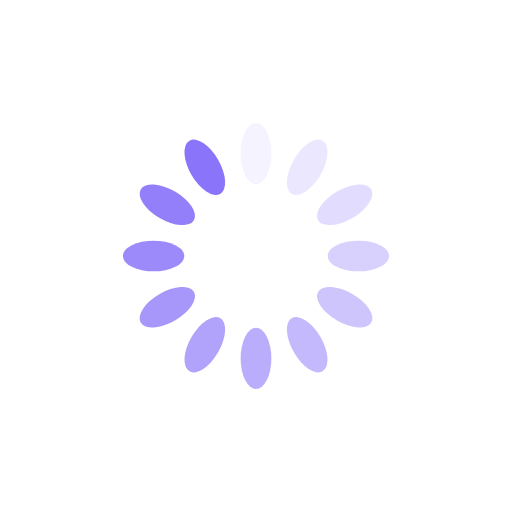
t = 0.00 s
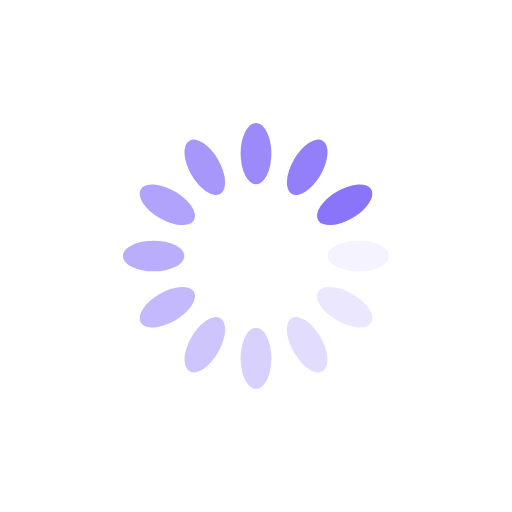
t = 0.25 s
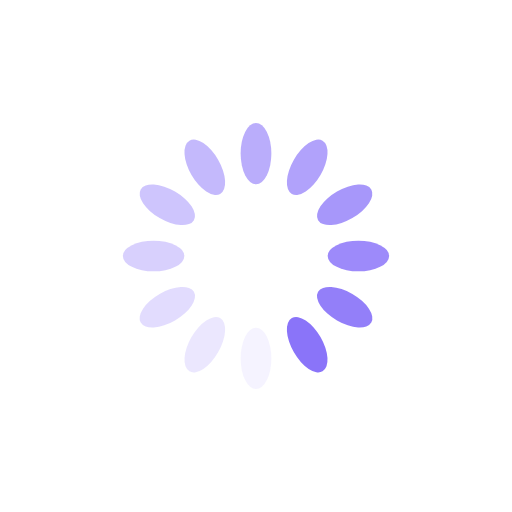
t = 0.50 s
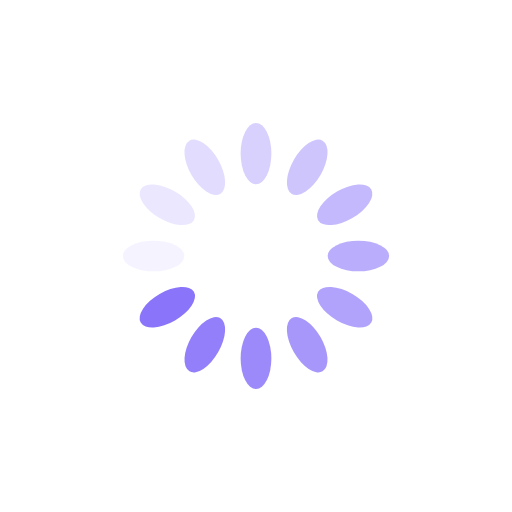
t = 0.75 s

The animated SVG that drew these frames (rendered in a browser with its animation timeline set to each time). Animation: 12 SMIL elements (animate=12); one cycle of 1.00 s, repeats indefinitely.

<?xml version="1.0" encoding="utf-8"?>
<svg xmlns="http://www.w3.org/2000/svg" xmlns:xlink="http://www.w3.org/1999/xlink" style="margin: auto; background: transparent; display: block; shape-rendering: auto;" width="8rem" height="8rem" viewBox="0 0 100 100" preserveAspectRatio="xMidYMid">
	<g transform="rotate(0 50 50)">
		<rect x="47" y="24" rx="3" ry="6" width="6" height="12" fill="#8A74F9">
			<animate attributeName="opacity" values="1;0" keyTimes="0;1" dur="1s" begin="-0.9166666666666666s" repeatCount="indefinite">
			</animate>
		</rect>
	</g>
	<g transform="rotate(30 50 50)">
		<rect x="47" y="24" rx="3" ry="6" width="6" height="12" fill="#8A74F9">
			<animate attributeName="opacity" values="1;0" keyTimes="0;1" dur="1s" begin="-0.8333333333333334s" repeatCount="indefinite">
			</animate>
		</rect>
	</g>
	<g transform="rotate(60 50 50)">
		<rect x="47" y="24" rx="3" ry="6" width="6" height="12" fill="#8A74F9">
			<animate attributeName="opacity" values="1;0" keyTimes="0;1" dur="1s" begin="-0.75s" repeatCount="indefinite">
			</animate>
		</rect>
	</g>
	<g transform="rotate(90 50 50)">
		<rect x="47" y="24" rx="3" ry="6" width="6" height="12" fill="#8A74F9">
			<animate attributeName="opacity" values="1;0" keyTimes="0;1" dur="1s" begin="-0.6666666666666666s" repeatCount="indefinite">
			</animate>
		</rect>
	</g>
	<g transform="rotate(120 50 50)">
		<rect x="47" y="24" rx="3" ry="6" width="6" height="12" fill="#8A74F9">
			<animate attributeName="opacity" values="1;0" keyTimes="0;1" dur="1s" begin="-0.5833333333333334s" repeatCount="indefinite">
			</animate>
		</rect>
	</g>
	<g transform="rotate(150 50 50)">
		<rect x="47" y="24" rx="3" ry="6" width="6" height="12" fill="#8A74F9">
			<animate attributeName="opacity" values="1;0" keyTimes="0;1" dur="1s" begin="-0.5s" repeatCount="indefinite">
			</animate>
		</rect>
	</g>
	<g transform="rotate(180 50 50)">
		<rect x="47" y="24" rx="3" ry="6" width="6" height="12" fill="#8A74F9">
			<animate attributeName="opacity" values="1;0" keyTimes="0;1" dur="1s" begin="-0.4166666666666667s" repeatCount="indefinite">
			</animate>
		</rect>
	</g>
	<g transform="rotate(210 50 50)">
		<rect x="47" y="24" rx="3" ry="6" width="6" height="12" fill="#8A74F9">
			<animate attributeName="opacity" values="1;0" keyTimes="0;1" dur="1s" begin="-0.3333333333333333s" repeatCount="indefinite">
			</animate>
		</rect>
	</g>
	<g transform="rotate(240 50 50)">
		<rect x="47" y="24" rx="3" ry="6" width="6" height="12" fill="#8A74F9">
			<animate attributeName="opacity" values="1;0" keyTimes="0;1" dur="1s" begin="-0.25s" repeatCount="indefinite">
			</animate>
		</rect>
	</g>
	<g transform="rotate(270 50 50)">
		<rect x="47" y="24" rx="3" ry="6" width="6" height="12" fill="#8A74F9">
			<animate attributeName="opacity" values="1;0" keyTimes="0;1" dur="1s" begin="-0.16666666666666666s" repeatCount="indefinite">
			</animate>
		</rect>
	</g>
	<g transform="rotate(300 50 50)">
		<rect x="47" y="24" rx="3" ry="6" width="6" height="12" fill="#8A74F9">
			<animate attributeName="opacity" values="1;0" keyTimes="0;1" dur="1s" begin="-0.08333333333333333s" repeatCount="indefinite">
			</animate>
		</rect>
	</g>
	<g transform="rotate(330 50 50)">
		<rect x="47" y="24" rx="3" ry="6" width="6" height="12" fill="#8A74F9">
			<animate attributeName="opacity" values="1;0" keyTimes="0;1" dur="1s" begin="0s" repeatCount="indefinite">
			</animate>
		</rect>
	</g>
	<!-- [ldio] generated by https://loading.io/ -->
</svg>
